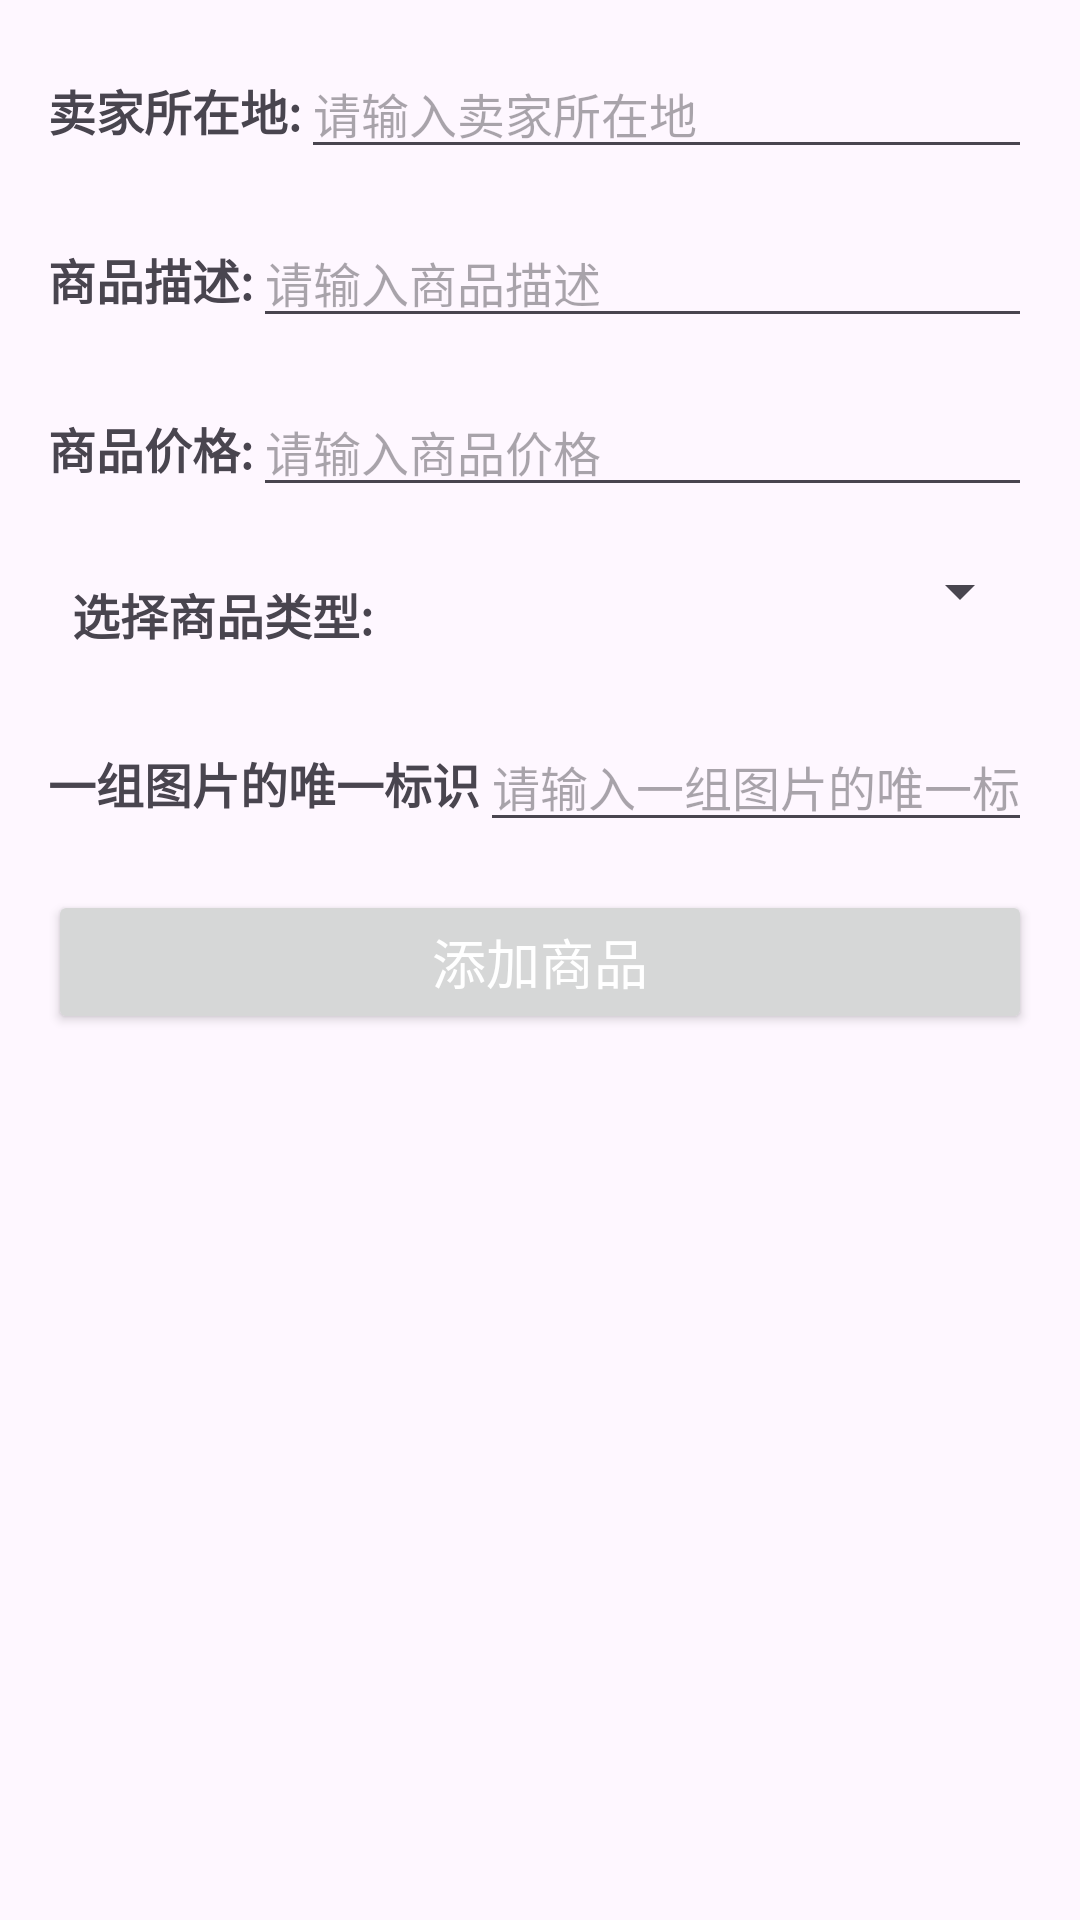

Produce the Android XML layout that renders to this screen, including the resource entries it uses.
<!-- AndroidManifest.xml: application theme Theme.SecondHandPlatforms -->
<!-- res/layout/fragment_new_add.xml -->
<?xml version="1.0" encoding="utf-8"?>
<FrameLayout xmlns:android="http://schemas.android.com/apk/res/android"
    xmlns:tools="http://schemas.android.com/tools"
    android:layout_width="match_parent"
    android:layout_height="match_parent"
    tools:context=".NewAddFragment">

    
    
    <LinearLayout
        android:layout_width="match_parent"
        android:layout_height="match_parent"
        android:orientation="vertical"
        android:padding="16dp">

        <LinearLayout
            android:layout_width="match_parent"
            android:layout_height="wrap_content"
            android:orientation="horizontal">

            <TextView
                android:layout_width="wrap_content"
                android:layout_height="wrap_content"
                android:text="卖家所在地:"
                android:textSize="16sp"
                android:textStyle="bold"/>

            <EditText
                android:id="@+id/addrEditText"
                android:layout_width="match_parent"
                android:layout_height="wrap_content"
                android:hint="请输入卖家所在地"
                android:textSize="16sp" />

        </LinearLayout>

        <LinearLayout
            android:layout_width="match_parent"
            android:layout_height="wrap_content"
            android:orientation="horizontal"
            android:layout_marginTop="16dp">

            <TextView
                android:layout_width="wrap_content"
                android:layout_height="wrap_content"
                android:text="商品描述:"
                android:textSize="16sp"
                android:textStyle="bold"/>

            <EditText
                android:id="@+id/contentEditText"
                android:layout_width="match_parent"
                android:layout_height="wrap_content"
                android:hint="请输入商品描述"
                android:textSize="16sp" />

        </LinearLayout>

        <LinearLayout
            android:layout_width="match_parent"
            android:layout_height="wrap_content"
            android:orientation="horizontal"
            android:layout_marginTop="16dp">
            <TextView
                android:layout_width="wrap_content"
                android:layout_height="wrap_content"
                android:text="商品价格:"
                android:textSize="16sp"
                android:textStyle="bold"/>

            <EditText
                android:id="@+id/priceEditText"
                android:layout_width="match_parent"
                android:layout_height="wrap_content"
                android:hint="请输入商品价格"
                android:inputType="number"
                android:textSize="16sp" />

        </LinearLayout>

        <LinearLayout
            android:layout_width="match_parent"
            android:layout_height="wrap_content"
            android:orientation="horizontal"
            android:layout_marginTop="16dp">

            <TextView
                android:layout_width="wrap_content"
                android:layout_height="wrap_content"
                android:text="选择商品类型: "
                android:textSize="16sp"
                android:padding="8dp"
                android:textStyle="bold"/>

            <Spinner
                android:id="@+id/typeSpinner"
                android:layout_width="0dp"
                android:layout_height="wrap_content"
                android:layout_weight="1" />

        </LinearLayout>

        <LinearLayout
            android:layout_width="match_parent"
            android:layout_height="wrap_content"
            android:orientation="horizontal"
            android:layout_marginTop="16dp">

            <TextView
                android:layout_width="wrap_content"
                android:layout_height="wrap_content"
                android:text="一组图片的唯一标识"
                android:textSize="16sp"
                android:textStyle="bold"/>

            <EditText
                android:id="@+id/imageCodeEditText"
                android:layout_width="match_parent"
                android:layout_height="wrap_content"
                android:hint="请输入一组图片的唯一标识"
                android:inputType="number"
                android:textSize="16sp" />

        </LinearLayout>

        <Button
            android:id="@+id/addButton"
            android:layout_width="match_parent"
            android:layout_height="wrap_content"
            android:layout_marginTop="16dp"
            android:text="添加商品"
            android:textSize="18sp"
            android:textColor="#ffffff"
            />
    </LinearLayout>

</FrameLayout>
<!-- resources referenced by this layout -->
<resources>
  <style name="Theme.SecondHandPlatforms" parent="Base.Theme.SecondHandPlatforms" />
  <style name="Base.Theme.SecondHandPlatforms" parent="Theme.Material3.DayNight.NoActionBar">
          
          
      </style>
</resources>
